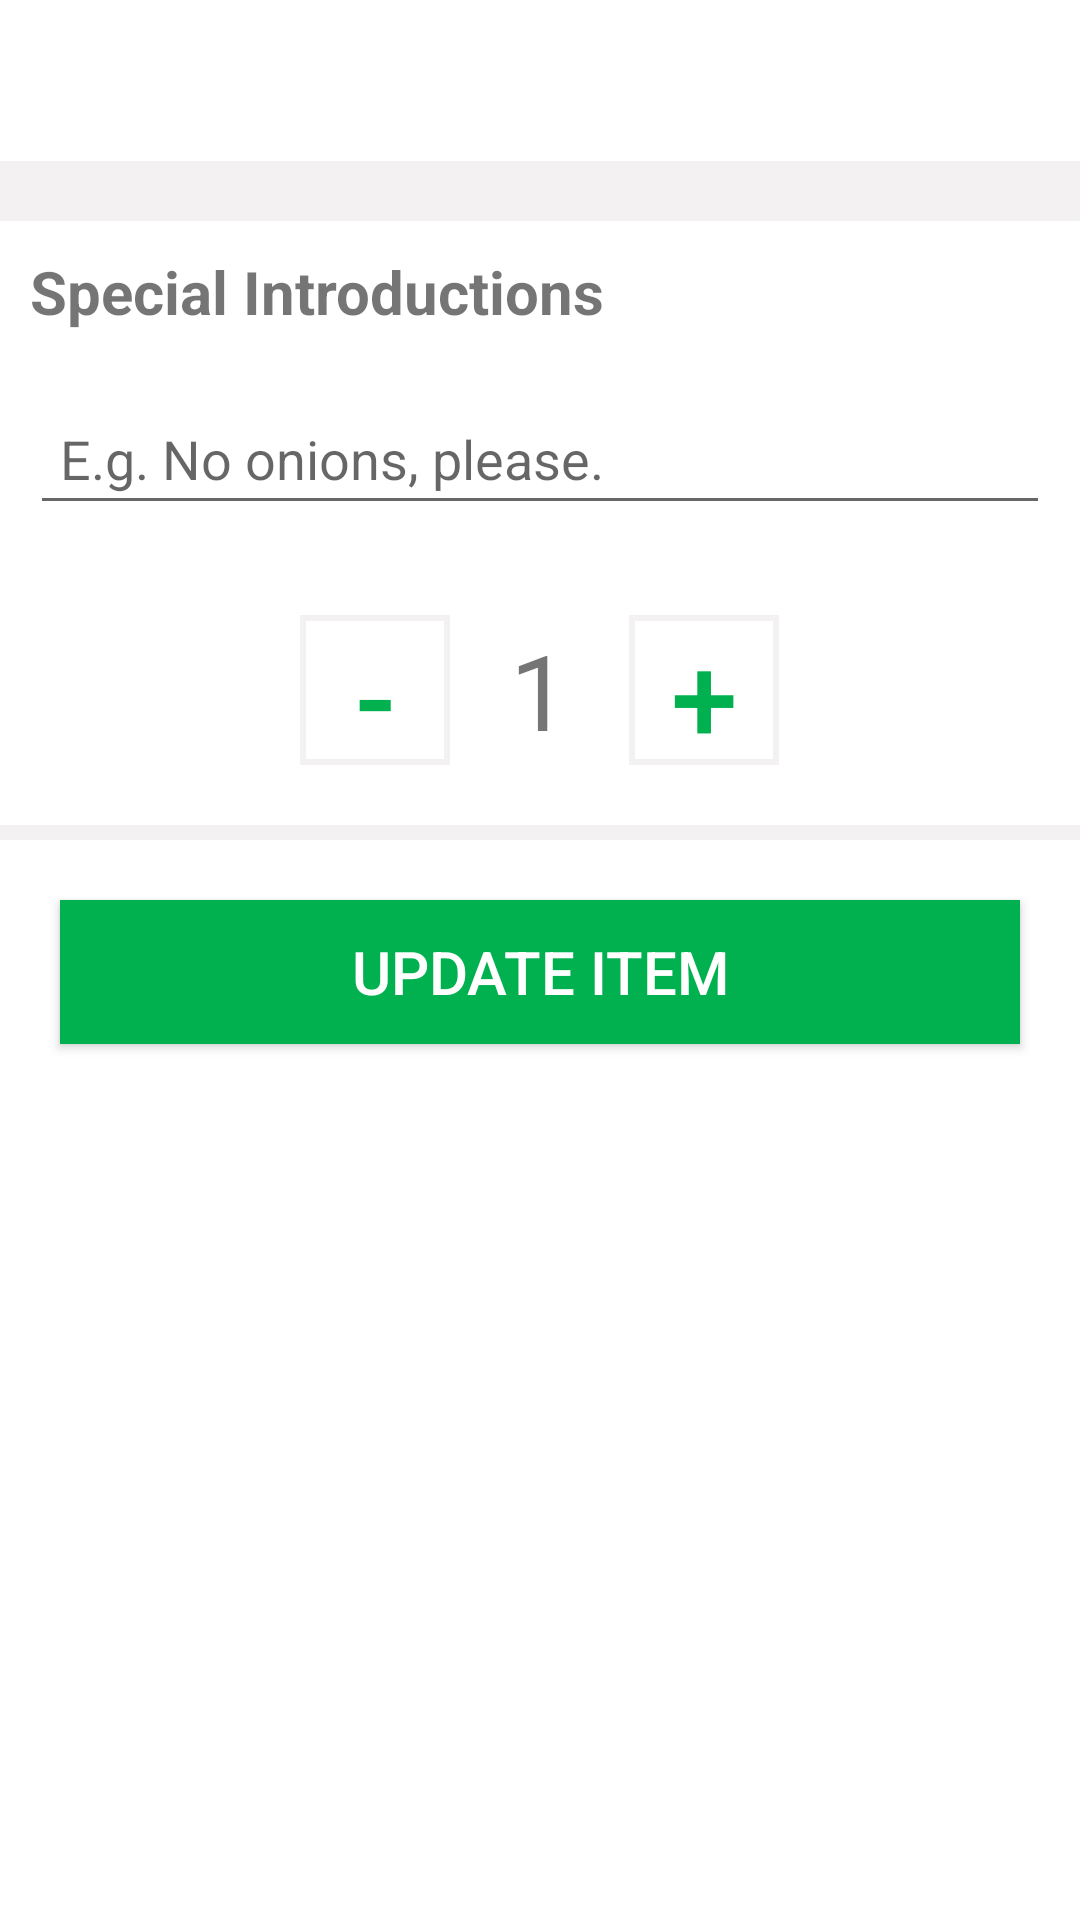

The Android layout XML behind this screen, and the referenced resources:
<!-- AndroidManifest.xml: application theme AppTheme -->
<!-- res/layout/activity_meal_view_edit.xml -->
<?xml version="1.0" encoding="utf-8"?>
<LinearLayout xmlns:android="http://schemas.android.com/apk/res/android"
    xmlns:app="http://schemas.android.com/apk/res-auto"
    xmlns:tools="http://schemas.android.com/tools"
    android:layout_width="match_parent"
    android:focusableInTouchMode="true"
    android:focusable="true"
    android:clickable="true"
    android:orientation="vertical"
    android:layout_height="match_parent"
    tools:context=".Activity.MealViewEdit">
    <ScrollView
        android:layout_width="match_parent"
        android:layout_height="match_parent">
        <LinearLayout
            android:layout_width="match_parent"
            android:layout_height="wrap_content"
            android:orientation="vertical">

            <LinearLayout
                android:layout_width="match_parent"
                android:layout_height="wrap_content"
                android:orientation="horizontal"
                android:padding="10dp">

                <TextView
                    android:layout_width="250dp"
                    android:layout_height="match_parent"
                    android:id="@+id/txt_mealName_edit"
                    android:textSize="25sp"
                    android:textStyle="bold"
                    android:gravity="left"/>

                <TextView
                    android:layout_width="match_parent"
                    android:layout_height="match_parent"
                    android:id="@+id/txt_mealPrice_edit"
                    android:textStyle="bold"
                    android:textSize="20sp"
                    android:gravity="right"/>

            </LinearLayout>

            <View
                android:layout_width="match_parent"
                android:layout_height="15dp"
                android:background="@color/colorDivider"/>

            <View
                android:layout_width="match_parent"
                android:layout_height="5dp"
                android:background="@color/colorDivider"/>

            <TextView
                android:layout_width="wrap_content"
                android:layout_height="wrap_content"
                android:textStyle="bold"
                android:padding="10dp"
                android:textSize="20sp"
                android:text="@string/special_introductions"/>

            <EditText
                android:layout_width="match_parent"
                android:layout_height="wrap_content"
                android:hint="@string/e.g"
                android:padding="10dp"
                android:id="@+id/edt_note_edit"
                android:textColorHighlight="@color/colorPrimary"
                android:layout_margin="10dp"
                />

            <LinearLayout
                android:layout_width="match_parent"
                android:layout_height="wrap_content"
                android:orientation="horizontal"
                android:gravity="center"
                android:padding="20dp"
                >

                <Button
                    android:layout_width="50dp"
                    android:layout_height="50dp"
                    android:text="-"
                    android:textColor="@color/colorPrimary"
                    android:textSize="40sp"
                    android:gravity="center"
                    android:id="@+id/btn_minus_edit"
                    android:background="@drawable/custom_button"/>

                <TextView
                    android:layout_width="wrap_content"
                    android:layout_height="wrap_content"
                    android:text="1"
                    android:textSize="35sp"
                    android:id="@+id/txt_count_edit"
                    android:layout_marginHorizontal="20dp"
                    />

                <Button
                    android:layout_width="50dp"
                    android:layout_height="50dp"
                    android:text="+"
                    android:id="@+id/btn_plus_edit"
                    android:gravity="center"
                    android:textColor="@color/colorPrimary"
                    android:textSize="40sp"
                    android:background="@drawable/custom_button"/>


            </LinearLayout>

            <View
                android:layout_width="match_parent"
                android:layout_height="5dp"
                android:background="@color/colorDivider"
                />

            <Button
                android:layout_width="match_parent"
                android:layout_height="wrap_content"
                android:text="@string/update_item"
                android:textSize="20sp"
                android:gravity="center"
                android:id="@+id/btn_update"
                android:layout_margin="20dp"
                android:background="@color/colorPrimary"
                android:textColor="@color/colorBackground"/>
        </LinearLayout>
    </ScrollView>

</LinearLayout>
<!-- resources referenced by this layout -->
<resources>
  <color name="colorBackground">#ffffff</color>
  <color name="colorDivider">#F3F1F1</color>
  <color name="colorPrimary">#01b14f</color>
  <!-- drawable custom_button (drawable) -->
  <?xml version="1.0" encoding="utf-8"?>
  <shape xmlns:android="http://schemas.android.com/apk/res/android">
      <stroke android:color="@color/colorDivider"
          android:width="2dp"/>
  </shape>
  <string name="e.g">E.g. No onions, please.</string>
  <string name="special_introductions">Special Introductions</string>
  <string name="update_item">Update Item</string>
  <style name="AppTheme" parent="Theme.MaterialComponents.Light.NoActionBar">
          
          <item name="colorPrimary">@color/colorPrimary</item>
          <item name="colorPrimaryDark">@color/colorPrimaryDark</item>
          <item name="colorAccent">@color/colorAccent</item>
          <item name="android:windowContentTransitions">true</item>
      </style>
  <color name="colorPrimaryDark">#00574B</color>
  <color name="colorAccent">#01b14f</color>
</resources>
